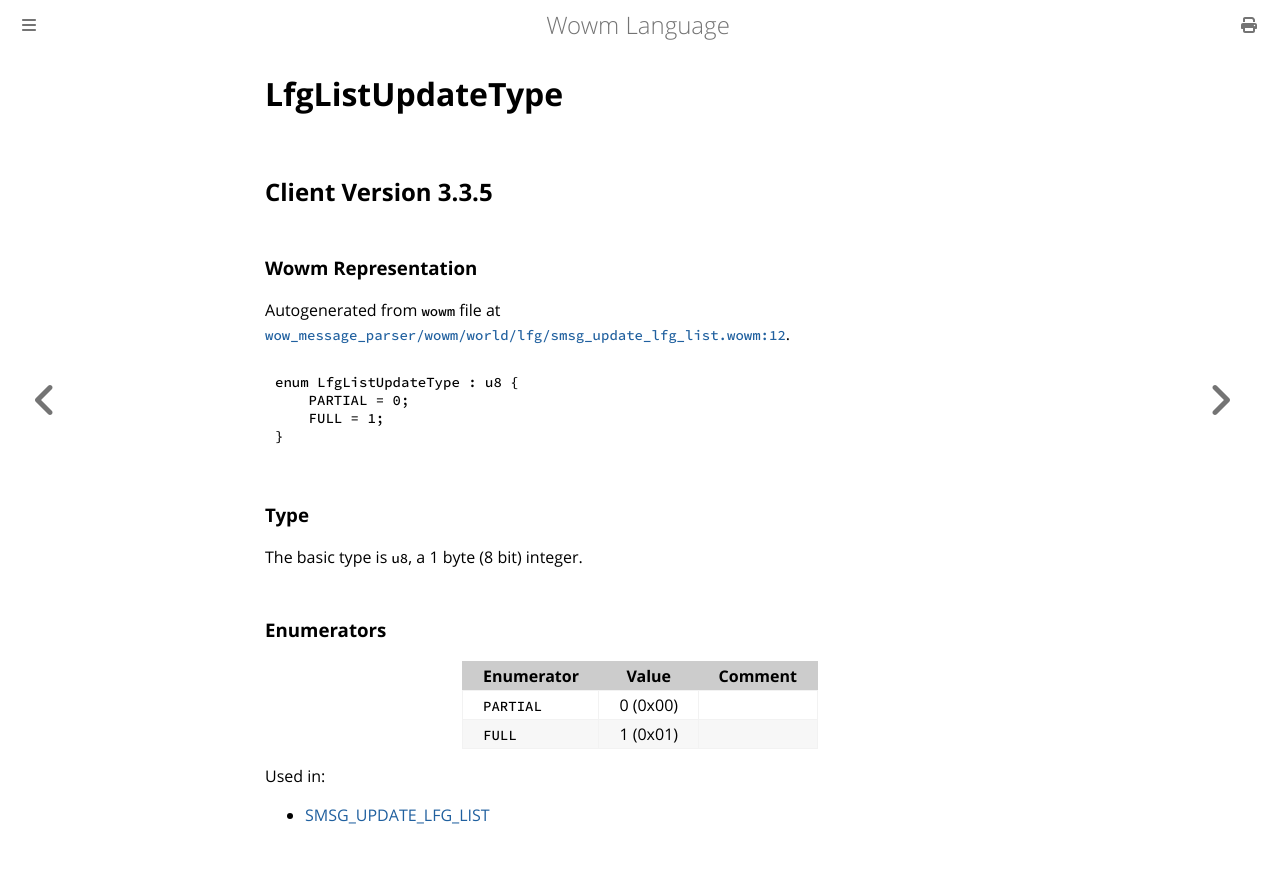

repository: gtker/wow_messages · page: docs/lfglistupdatetype.html · generator: mdbook

# LfgListUpdateType

## Client Version 3.3.5

### Wowm Representation

Autogenerated from `wowm` file at [`wow_message_parser/wowm/world/lfg/smsg_update_lfg_list.wowm:12`](https://github.com/gtker/wow_messages/tree/main/wow_message_parser/wowm/world/lfg/smsg_update_lfg_list.wowm#L12).

```rust,ignore
enum LfgListUpdateType : u8 {
    PARTIAL = 0;
    FULL = 1;
}
```
### Type
The basic type is `u8`, a 1 byte (8 bit) integer.
### Enumerators
| Enumerator | Value  | Comment |
| --------- | -------- | ------- |
| `PARTIAL` | 0 (0x00) |  |
| `FULL` | 1 (0x01) |  |

Used in:
* [SMSG_UPDATE_LFG_LIST](smsg_update_lfg_list.md)
